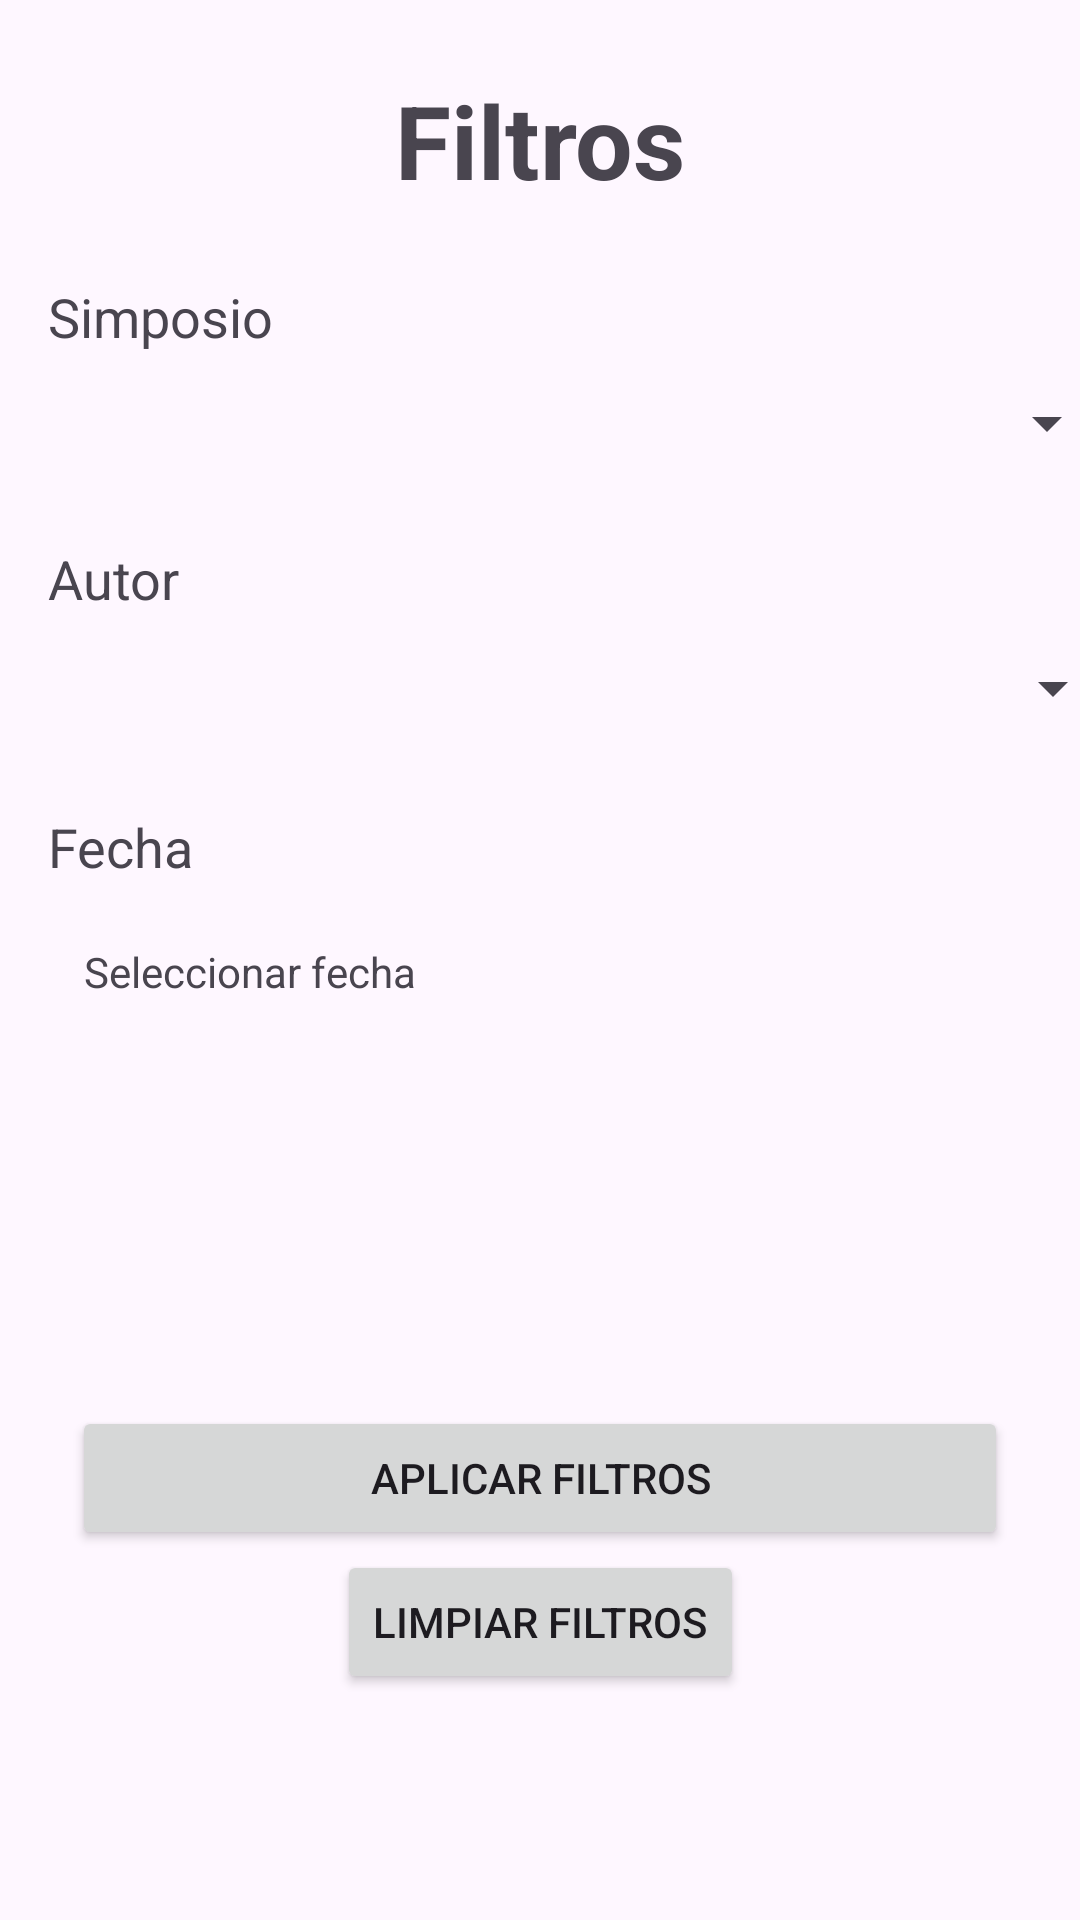

Write the Android layout XML for this screen, with the resource values it uses.
<!-- AndroidManifest.xml: application theme Theme.SistemaGestionJnab -->
<!-- res/layout/fragment_talks_filter_bottom_sheet.xml -->
<?xml version="1.0" encoding="utf-8"?>
<androidx.constraintlayout.widget.ConstraintLayout xmlns:android="http://schemas.android.com/apk/res/android"
    xmlns:app="http://schemas.android.com/apk/res-auto"
    xmlns:tools="http://schemas.android.com/tools"
    android:id="@+id/bottomSheetLayout"
    android:layout_width="match_parent"
    android:layout_height="match_parent"
    app:layout_behavior="com.google.android.material.bottomsheet.BottomSheetBehavior"
    tools:context=".ui.view.TalksFilterBottomSheet">

    
    <androidx.constraintlayout.widget.Guideline
        android:id="@+id/guideline_start"
        android:layout_width="wrap_content"
        android:layout_height="wrap_content"
        android:orientation="vertical"
        app:layout_constraintGuide_begin="16dp" />

    
    <TextView
        android:id="@+id/title"
        android:layout_width="0dp"
        android:layout_height="wrap_content"
        android:layout_marginTop="24dp"
        android:gravity="center"
        android:text="Filtros"
        android:textSize="34sp"
        android:textStyle="bold"
        app:layout_constraintEnd_toEndOf="parent"
        app:layout_constraintStart_toStartOf="parent"
        app:layout_constraintTop_toTopOf="parent" />

    
    <TextView
        android:id="@+id/symposium_title"
        android:layout_width="wrap_content"
        android:layout_height="wrap_content"
        android:layout_marginTop="24dp"
        android:text="Simposio"
        android:textSize="18sp"
        app:layout_constraintStart_toStartOf="@id/guideline_start"
        app:layout_constraintTop_toBottomOf="@id/title" />

    
    <Spinner
        android:id="@+id/symposium_spinner"
        android:layout_width="385dp"
        android:layout_height="31dp"
        android:layout_marginHorizontal="16dp"
        android:layout_marginTop="8dp"
        app:layout_constraintEnd_toEndOf="parent"
        app:layout_constraintStart_toStartOf="parent"
        app:layout_constraintTop_toBottomOf="@id/symposium_title" />

    
    <TextView
        android:id="@+id/author_title"
        android:layout_width="wrap_content"
        android:layout_height="wrap_content"
        android:layout_marginTop="24dp"
        android:text="Autor"
        android:textSize="18sp"
        app:layout_constraintStart_toStartOf="@id/guideline_start"
        app:layout_constraintTop_toBottomOf="@id/symposium_spinner" />

    
    <Spinner
        android:id="@+id/author_spinner"
        android:layout_width="389dp"
        android:layout_height="33dp"
        android:layout_marginHorizontal="16dp"
        android:layout_marginTop="8dp"
        app:layout_constraintEnd_toEndOf="parent"
        app:layout_constraintStart_toStartOf="parent"
        app:layout_constraintTop_toBottomOf="@id/author_title" />

    
    <TextView
        android:id="@+id/fecha_title"
        android:layout_width="wrap_content"
        android:layout_height="wrap_content"
        android:layout_marginTop="24dp"
        android:text="Fecha"
        android:textSize="18sp"
        app:layout_constraintStart_toStartOf="@id/guideline_start"
        app:layout_constraintTop_toBottomOf="@id/author_spinner" />

    
    <TextView
        android:id="@+id/fecha_textView"
        android:layout_width="0dp"
        android:layout_height="wrap_content"
        android:layout_marginHorizontal="16dp"
        android:layout_marginTop="8dp"
        android:clickable="true"
        android:focusable="true"
        android:padding="12dp"
        android:text="Seleccionar fecha"
        app:layout_constraintEnd_toEndOf="parent"
        app:layout_constraintStart_toStartOf="parent"
        app:layout_constraintTop_toBottomOf="@id/fecha_title" />

    
    <Button
        android:id="@+id/applyButton"
        android:layout_width="0dp"
        android:layout_height="wrap_content"
        android:layout_margin="24dp"
        android:text="Aplicar filtros"
        app:layout_constraintBottom_toBottomOf="parent"
        app:layout_constraintEnd_toEndOf="parent"
        app:layout_constraintStart_toStartOf="parent"
        app:layout_constraintTop_toBottomOf="@id/fecha_textView" />

    <Button
        android:id="@+id/clearButton"
        android:layout_width="wrap_content"
        android:layout_height="wrap_content"
        android:text="Limpiar Filtros"
        app:layout_constraintEnd_toEndOf="parent"
        app:layout_constraintHorizontal_bias="0.5"
        app:layout_constraintStart_toStartOf="parent"
        app:layout_constraintTop_toBottomOf="@id/applyButton" />
</androidx.constraintlayout.widget.ConstraintLayout>
<!-- resources referenced by this layout -->
<resources>
  <style name="Theme.SistemaGestionJnab" parent="android:Theme.Material.Light" />
</resources>
